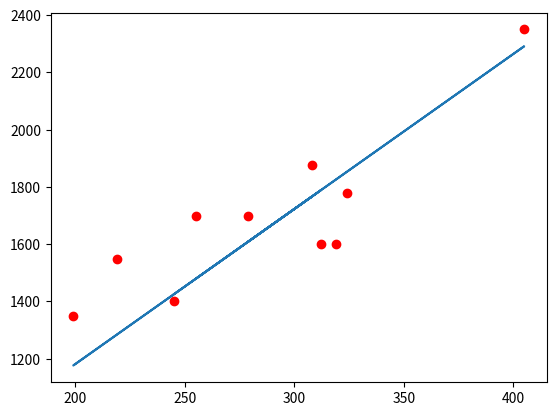

Source code (Python):
import matplotlib.pyplot as plt


def column(matrix, i):
    return [row[i] for row in matrix]


points = [[245, 1400],
          [312, 1600],
          [279, 1700],
          [308, 1875],
          [199, 1350],
          [219, 1550],
          [405, 2350],
          [324, 1780],
          [319, 1600],
          [255, 1700]]

xa = column(points, 0)
ya = column(points, 1)

weight = 10
bias = 100
lr = 0.000001
errorAvg = 0


def predict(xp):
    return xp * weight + bias


# Train
for iteration in range(10):
    for x, y in points:
        prediction = predict(x)
        error = y - prediction
        errorAvg += error
        gradient = x * error * lr

        # Change bias and weight
        bias += gradient
        weight += weight * gradient
    errorAvg = errorAvg / len(xa)
    print("Iteration: {}\n--------------\nError: {}; Weight: {}; Bias: {}\n".format(iteration, errorAvg, weight, bias))

print("Final\n--------------\nError: {}; Weight: {}; Bias: {}".format(errorAvg,weight, bias))

lineX = []
lineY = []
for i in range(len(xa)):
    lineX += [xa[i]]
    lineY += [predict(xa[i])]

plt.plot(xa, ya, 'ro')
plt.plot(lineX, lineY)
plt.show()
